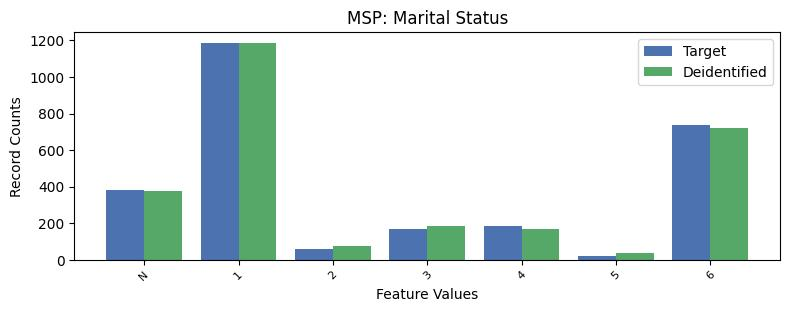

Values plotted in this chart, from the file beside it:
, MSP, count_target, count_deidentified
0, 1, 1184, 1187
1, 6, 735, 719
2, -1, 379, 374
3, 4, 186, 166
4, 3, 166, 186
5, 2, 60, 74
6, 5, 19, 36
